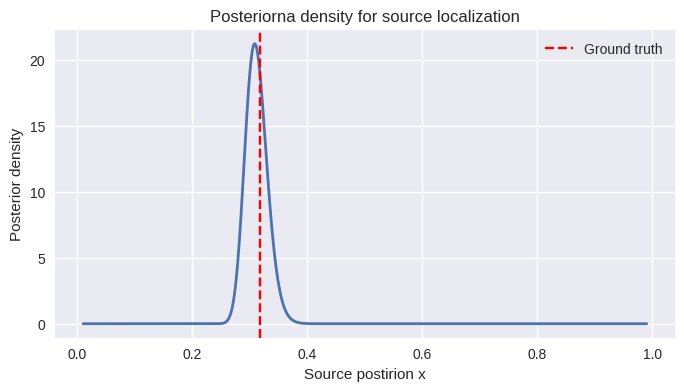
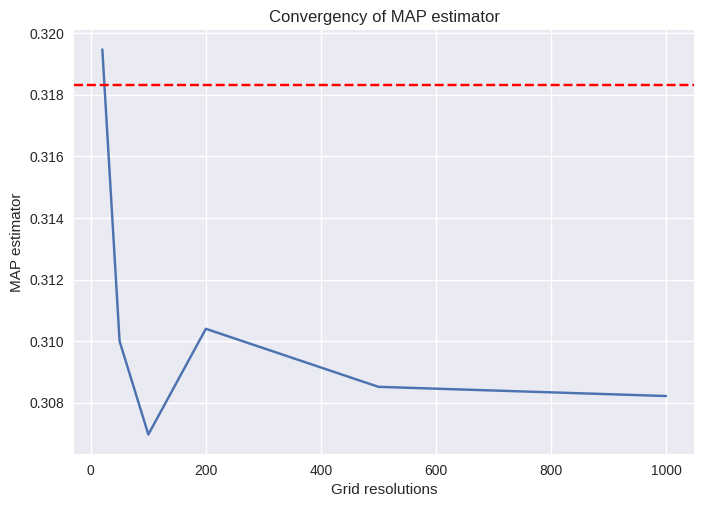
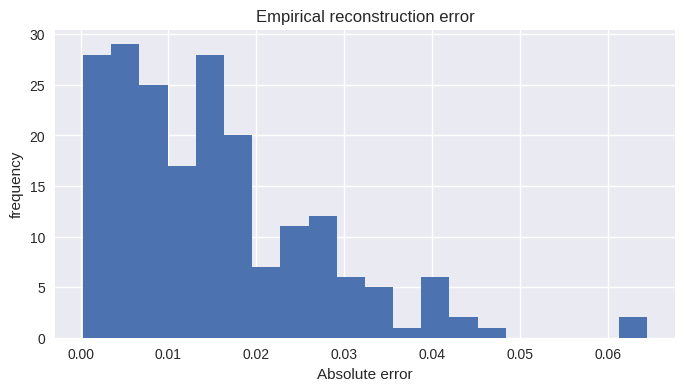
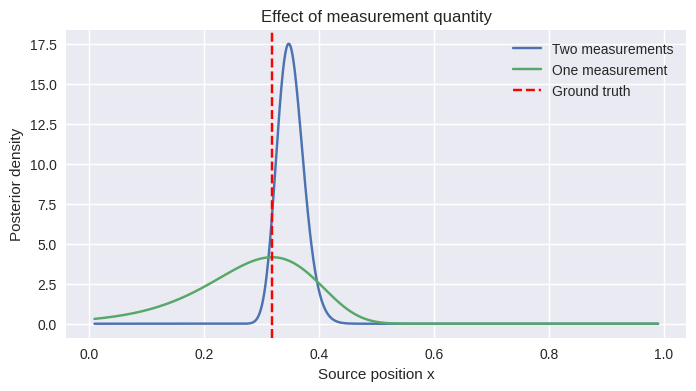

These figures' Python source, in order:
import numpy as np
import matplotlib.pyplot as plt

plt.style.use('seaborn-v0_8')
np.random.seed(42)

def forward(x):
    y1 = 1 / np.abs(x - 0)
    y2 = 1 / np.abs(x - 1)
    return np.array([y1, y2])

x_true = 1 / np.pi
sigma = 0.2

y_true = forward(x_true)

noise = sigma * np.random.randn(2)
y_obs = y_true + noise

print("Ground truth:", x_true)
print("Observed data:", y_obs)

def posterior(x_grid, y_obs, sigma):
    values = []

    for x in x_grid:
        y_model = forward(x)
        
        misfit = np.sum((y_obs - y_model)**2)

        p = np.exp(-misfit / (2 * sigma**2))
        values.append(p)

    values = np.array(values)

    # normalizacija
    values /= np.trapz(values, x_grid)

    return values

x_grid = np.linspace(0.01, 0.99, 1000)

post = posterior(x_grid, y_obs, sigma)

plt.figure(figsize=(8,4))
plt.plot(x_grid, post, linewidth=2)
plt.axvline(x_true, color='red', linestyle='--', label='Ground truth')

plt.xlabel('Source postirion x')
plt.ylabel('Posterior density')
plt.title('Posteriorna density for source localization')
plt.legend()
plt.grid(True)
plt.show()

x_map = x_grid[np.argmax(post)]

print("MAP estimate:", x_map)
print("Absolute error:", abs(x_map - x_true))

from scipy.optimize import minimize

def objective(x, y_obs, sigma):
    x = float(x)
    y_model = forward(x)
    return np.sum((y_obs - y_model)**2)/(2*sigma**2)

res = minimize(
    lambda z: objective(z[0], y_obs, sigma),
    x0=[0.5],
    bounds=[(0.01,0.99)]
)

print(res.x)

resolutions = [20, 50, 100, 200, 500, 1000]
estimates = []

for n in resolutions:
    grid = np.linspace(0.01,0.99,n)
    post = posterior(grid, y_obs, sigma)
    x_est = grid[np.argmax(post)]
    estimates.append(x_est)

plt.plot(resolutions, estimates)
plt.axhline(x_true, color='r', linestyle='--')
plt.xlabel('Grid resolutions')
plt.ylabel('MAP estimator')
plt.title('Convergency of MAP estimator')
plt.show()

N = 200
errors = []

for i in range(N):

    noise = sigma * np.random.randn(2)

    y_obs = forward(x_true) + noise

    post = posterior(x_grid, y_obs, sigma)

    x_est = x_grid[np.argmax(post)]

    err = abs(x_est - x_true)

    errors.append(err)

errors = np.array(errors)

print("Srednja apsolutna greška:", np.mean(errors))
print("std:", np.std(errors))
print("maksimalna greška:", np.max(errors))

plt.figure(figsize=(8,4))
plt.hist(errors, bins=20)

plt.xlabel('Absolute error')
plt.ylabel('frequency')
plt.title('Empirical reconstruction error')
plt.grid(True)
plt.show()

def posterior_single(x_grid, y_obs, sigma):
    values = []

    for x in x_grid:
        y_model = 1 / np.abs(x - 1)

        misfit = (y_obs - y_model)**2

        p = np.exp(-misfit/(2*sigma**2))
        values.append(p)

    values = np.array(values)
    values /= np.trapz(values, x_grid)

    return values


y_single = y_true[1] + sigma*np.random.randn()

post_single = posterior_single(
    x_grid,
    y_single,
    sigma
)

plt.figure(figsize=(8,4))

plt.plot(x_grid, post, label='Two measurements')
plt.plot(x_grid, post_single, label='One measurement')

plt.axvline(
    x_true,
    color='red',
    linestyle='--',
    label='Ground truth'
)

plt.xlabel('Source position x')
plt.ylabel('Posterior density')
plt.title('Effect of measurement quantity')
plt.legend()
plt.grid(True)
plt.show()
